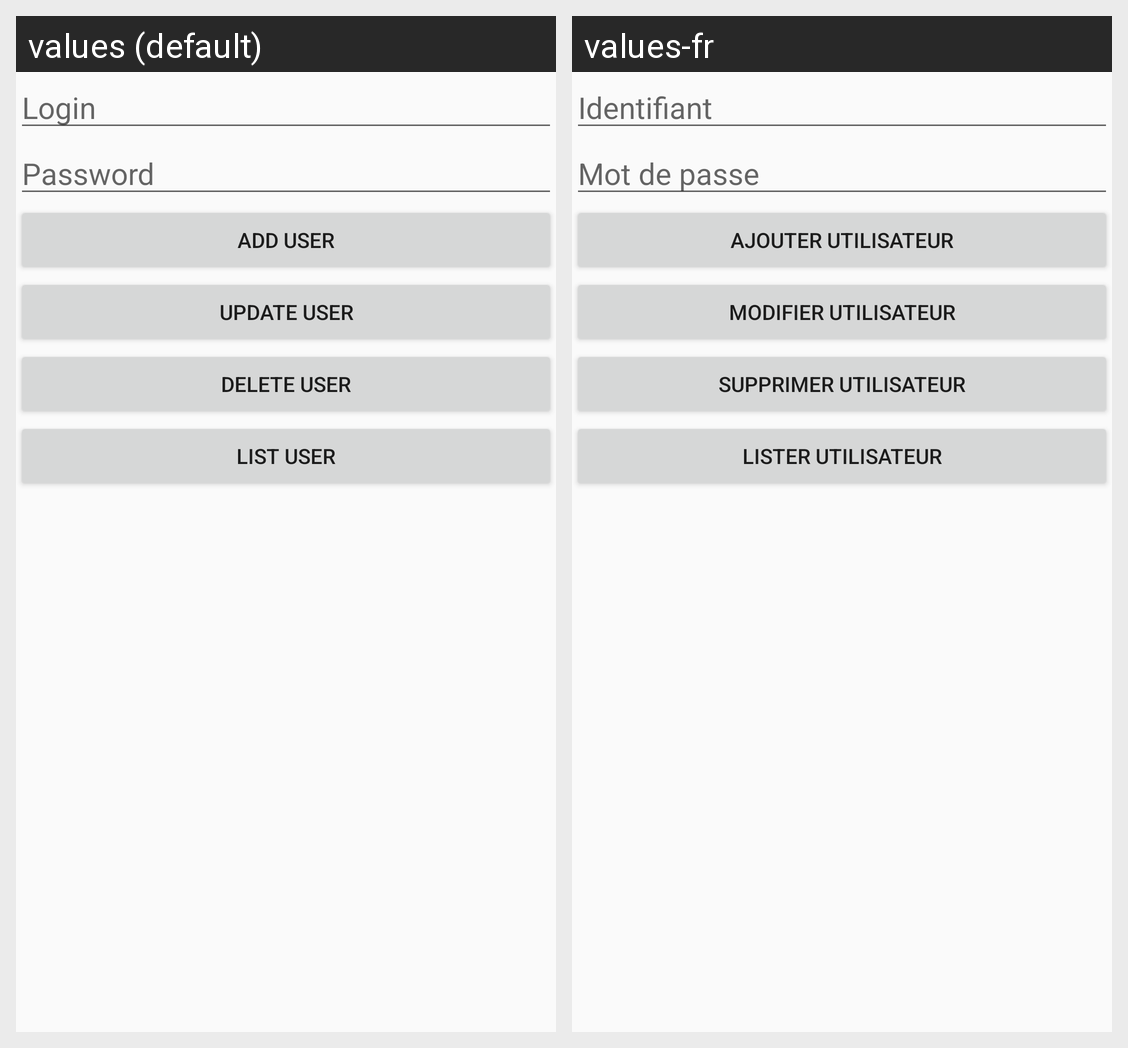

The Android screen above is rendered under two locales of the same app. Produce the string resources it draws, with the default and per-locale values.
Android screen res/layout/activity_bd.xml rendered under 2 locales, left to right: values (default), values-fr. Device: Nexus 5 (rendered at 1080×1920; each locale shown at half size, 540×960, under a caption strip naming it); theme AppTheme.
Strings drawn on this screen, with the default value and each locale's value (text and hints the layout hard-codes, and strings that could not be matched under every locale, appear in the picture but are not listed):

login
  values: Login
  values-fr: Identifiant

password
  values: Password
  values-fr: Mot de passe

addUser
  values: Add user
  values-fr: Ajouter utilisateur

updateUser
  values: Update user
  values-fr: Modifier utilisateur

deleteUser
  values: Delete user
  values-fr: Supprimer utilisateur

listUser
  values: List user
  values-fr: Lister utilisateur
